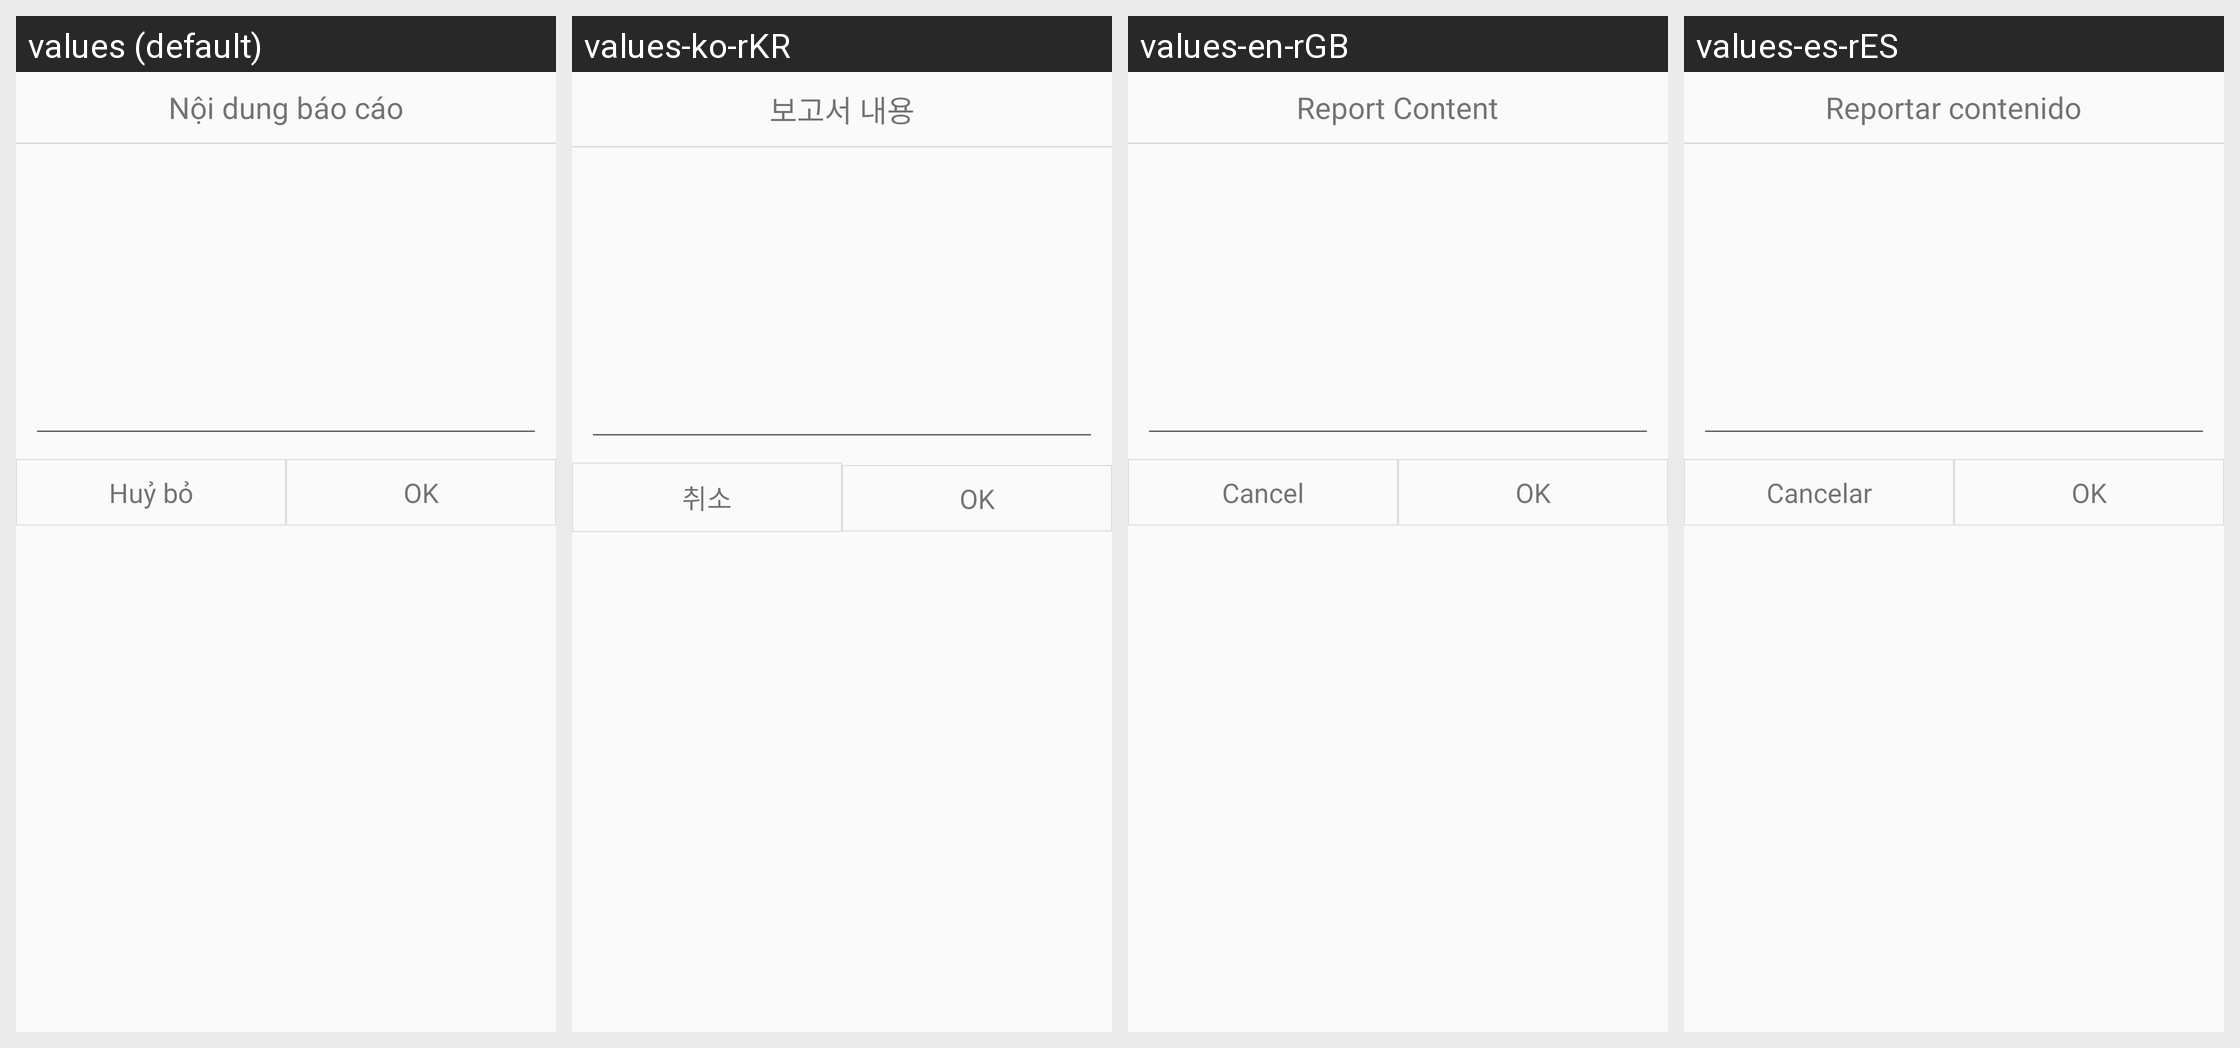

For this localized Android screen grid, give each drawn string resource with its value in every locale shown.
Android screen res/layout/layout_report.xml rendered under 4 locales, left to right: values (default), values-ko-rKR, values-en-rGB, values-es-rES. Device: Nexus 5 (rendered at 1080×1920; each locale shown at half size, 540×960, under a caption strip naming it); theme AppTheme.
Other locales in the repository, not shown: values-ja-rJP, values-zh-rCN.
Strings drawn on this screen, with the default value and each locale's value (text and hints the layout hard-codes, and strings that could not be matched under every locale, appear in the picture but are not listed):

report_content
  values: Nội dung báo cáo
  values-ko-rKR: 보고서 내용
  values-en-rGB: Report Content
  values-es-rES: Reportar contenido

text_cancel
  values: Huỷ bỏ
  values-ko-rKR: 취소
  values-en-rGB: Cancel
  values-es-rES: Cancelar
